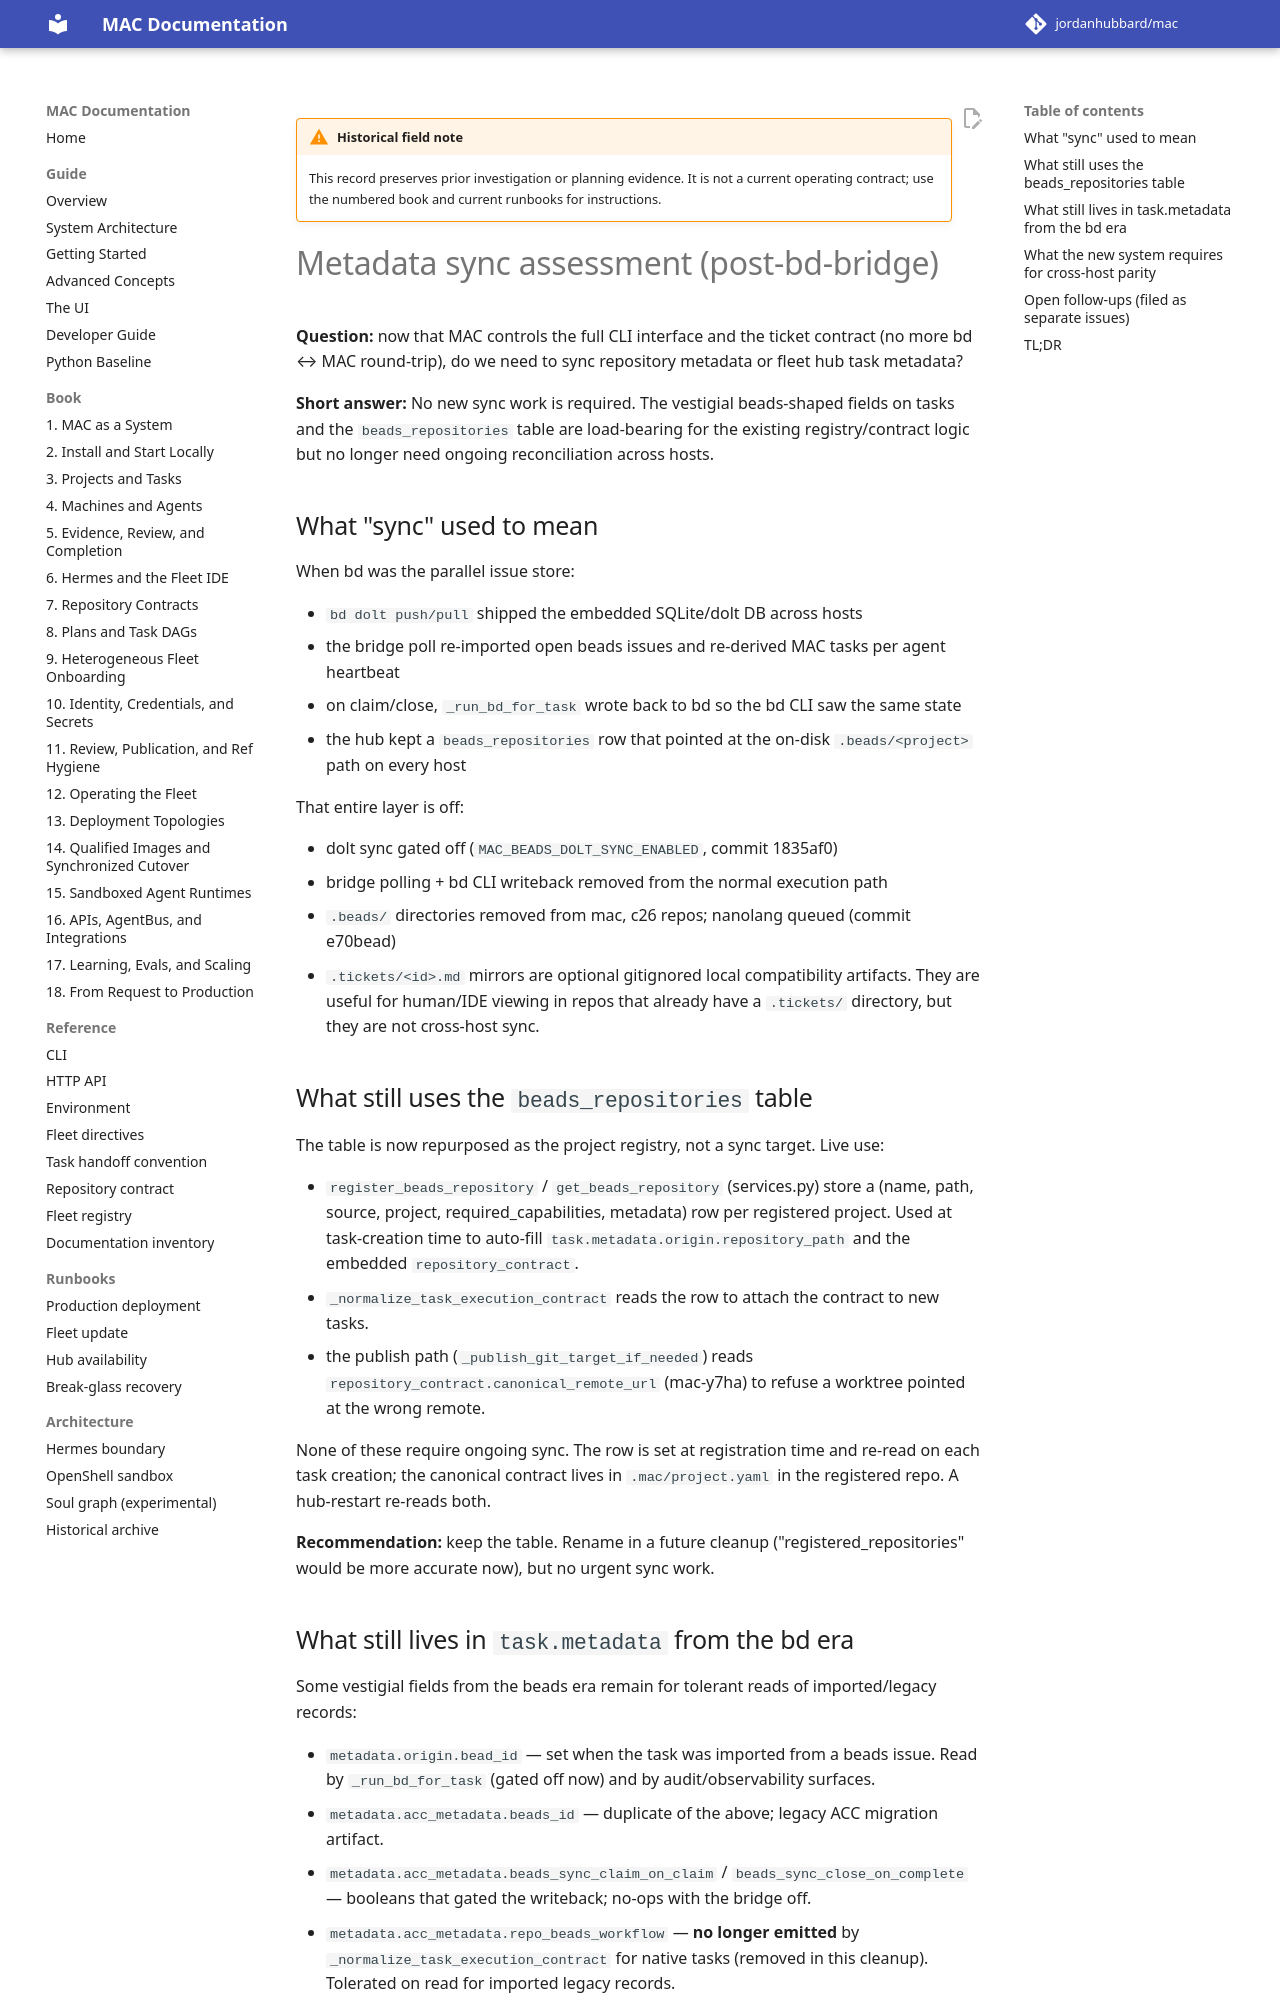

repository: jordanhubbard/mac · page: dev/archive/field-notes/metadata-sync-assessment/index.html · generator: mkdocs

!!! warning "Historical field note"
    This record preserves prior investigation or planning evidence. It is not a current operating contract; use the numbered book and current runbooks for instructions.

# Metadata sync assessment (post-bd-bridge)

**Question:** now that MAC controls the full CLI interface and the
ticket contract (no more bd ↔ MAC round-trip), do we need to sync
repository metadata or fleet hub task metadata?

**Short answer:** No new sync work is required. The vestigial
beads-shaped fields on tasks and the `beads_repositories` table are
load-bearing for the existing registry/contract logic but no longer
need ongoing reconciliation across hosts.

## What "sync" used to mean

When bd was the parallel issue store:

- `bd dolt push/pull` shipped the embedded SQLite/dolt DB across hosts
- the bridge poll re-imported open beads issues and re-derived MAC
  tasks per agent heartbeat
- on claim/close, `_run_bd_for_task` wrote back to bd so the bd CLI
  saw the same state
- the hub kept a `beads_repositories` row that pointed at the on-disk
  `.beads/<project>` path on every host

That entire layer is off:

- dolt sync gated off (`MAC_BEADS_DOLT_SYNC_ENABLED`, commit 1835af0)
- bridge polling + bd CLI writeback removed from the normal execution path
- `.beads/` directories removed from mac, c26 repos; nanolang queued (commit e70bead)
- `.tickets/<id>.md` mirrors are optional gitignored local compatibility
  artifacts. They are useful for human/IDE viewing in repos that already have a
  `.tickets/` directory, but they are not cross-host sync.

## What still uses the `beads_repositories` table

The table is now repurposed as the project registry, not a sync
target. Live use:

- `register_beads_repository` / `get_beads_repository` (services.py)
  store a (name, path, source, project, required_capabilities,
  metadata) row per registered project. Used at task-creation time to
  auto-fill `task.metadata.origin.repository_path` and the embedded
  `repository_contract`.
- `_normalize_task_execution_contract` reads the row to attach the
  contract to new tasks.
- the publish path (`_publish_git_target_if_needed`) reads
  `repository_contract.canonical_remote_url` (mac-y7ha) to refuse a
  worktree pointed at the wrong remote.

None of these require ongoing sync. The row is set at registration
time and re-read on each task creation; the canonical contract lives
in `.mac/project.yaml` in the registered repo. A hub-restart re-reads
both.

**Recommendation:** keep the table. Rename in a future cleanup
("registered_repositories" would be more accurate now), but no urgent
sync work.
